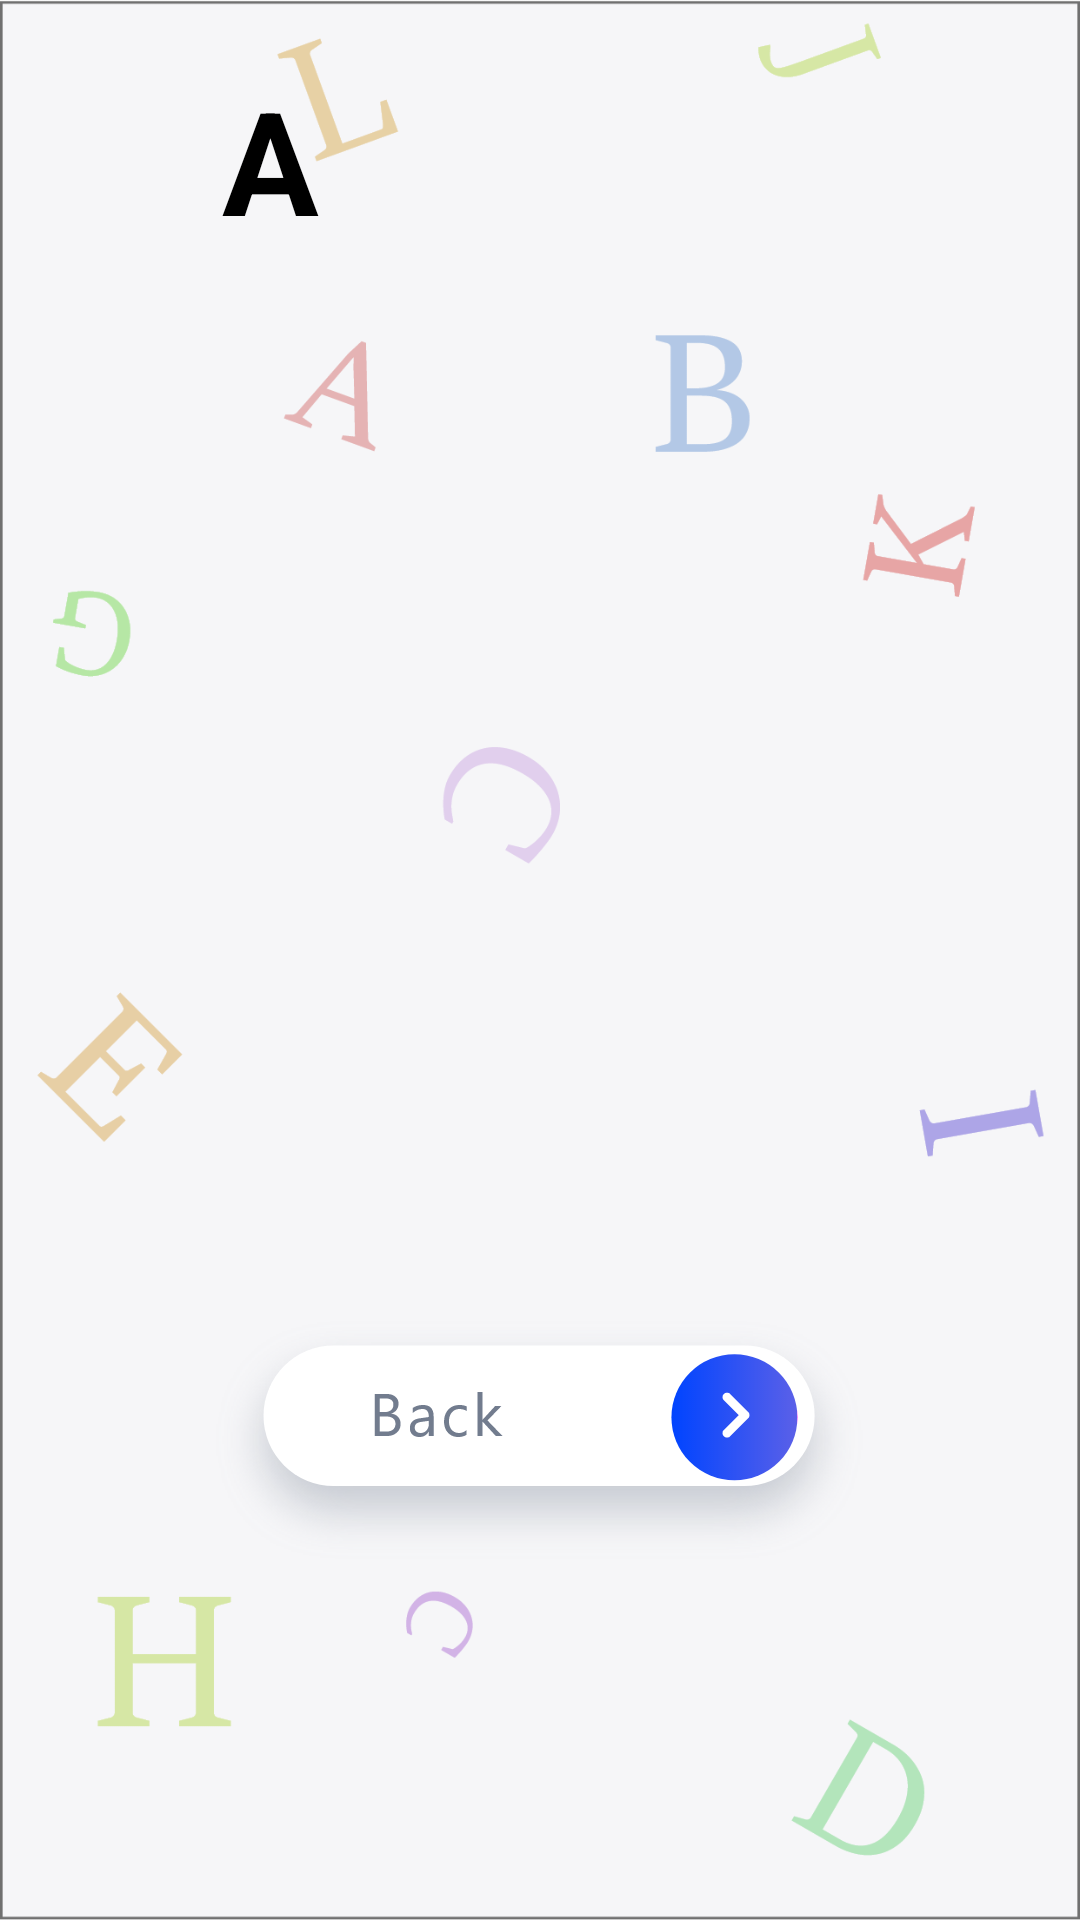

The Android layout XML behind this screen, and the referenced resources:
<!-- AndroidManifest.xml: application theme AppTheme -->
<!-- res/layout/activity_show.xml -->
<?xml version="1.0" encoding="utf-8"?>
<LinearLayout xmlns:android="http://schemas.android.com/apk/res/android"
    xmlns:app="http://schemas.android.com/apk/res-auto"
    xmlns:tools="http://schemas.android.com/tools"
    android:layout_width="match_parent"
    android:layout_height="match_parent"
    android:orientation="vertical"
    tools:context=".ShowActivity"
    android:background="@drawable/bg"
    android:weightSum="6">

    <LinearLayout
        android:layout_width="match_parent"
        android:layout_height="0dp"
        android:orientation="horizontal"
        android:layout_weight="1"
        android:weightSum="2">

        <TextView
            android:id="@+id/showLetter"
            android:layout_width="0dp"
            android:layout_height="wrap_content"
            android:layout_weight="1"
            android:gravity="center"
            android:layout_gravity="center"
            android:text="A"
            android:textColor="@color/black"
            android:textStyle="bold"
            android:textSize="48sp"/>
        <ImageView
            android:id="@+id/showSound"
            android:layout_width="0dp"
            android:layout_height="40dp"
            android:layout_weight="1"
            android:src="@drawable/speaker"
            android:layout_gravity="center"/>
    </LinearLayout>
    <ImageView
        android:id="@+id/showPic"
        android:layout_width="wrap_content"
        android:layout_height="0dp"
        android:layout_weight="3"
        android:src="@drawable/ai"
        android:layout_gravity="center"/>


    <ImageView
        android:id="@+id/showBack"
        android:layout_width="wrap_content"
        android:layout_height="0dp"
        android:layout_weight="1"
        android:src="@drawable/back"
        android:layout_gravity="center"/>

</LinearLayout>
<!-- resources referenced by this layout -->
<resources>
  <!-- drawable back: png bitmap (drawable-hdpi, 16651 bytes) -->
  <!-- drawable bg: png bitmap (drawable-hdpi, 32547 bytes) -->
  <!-- not gathered from this repository: default colours our renderer supplied (Android Studio template values) -->
  <color name="black">#FF000000</color>
</resources>
